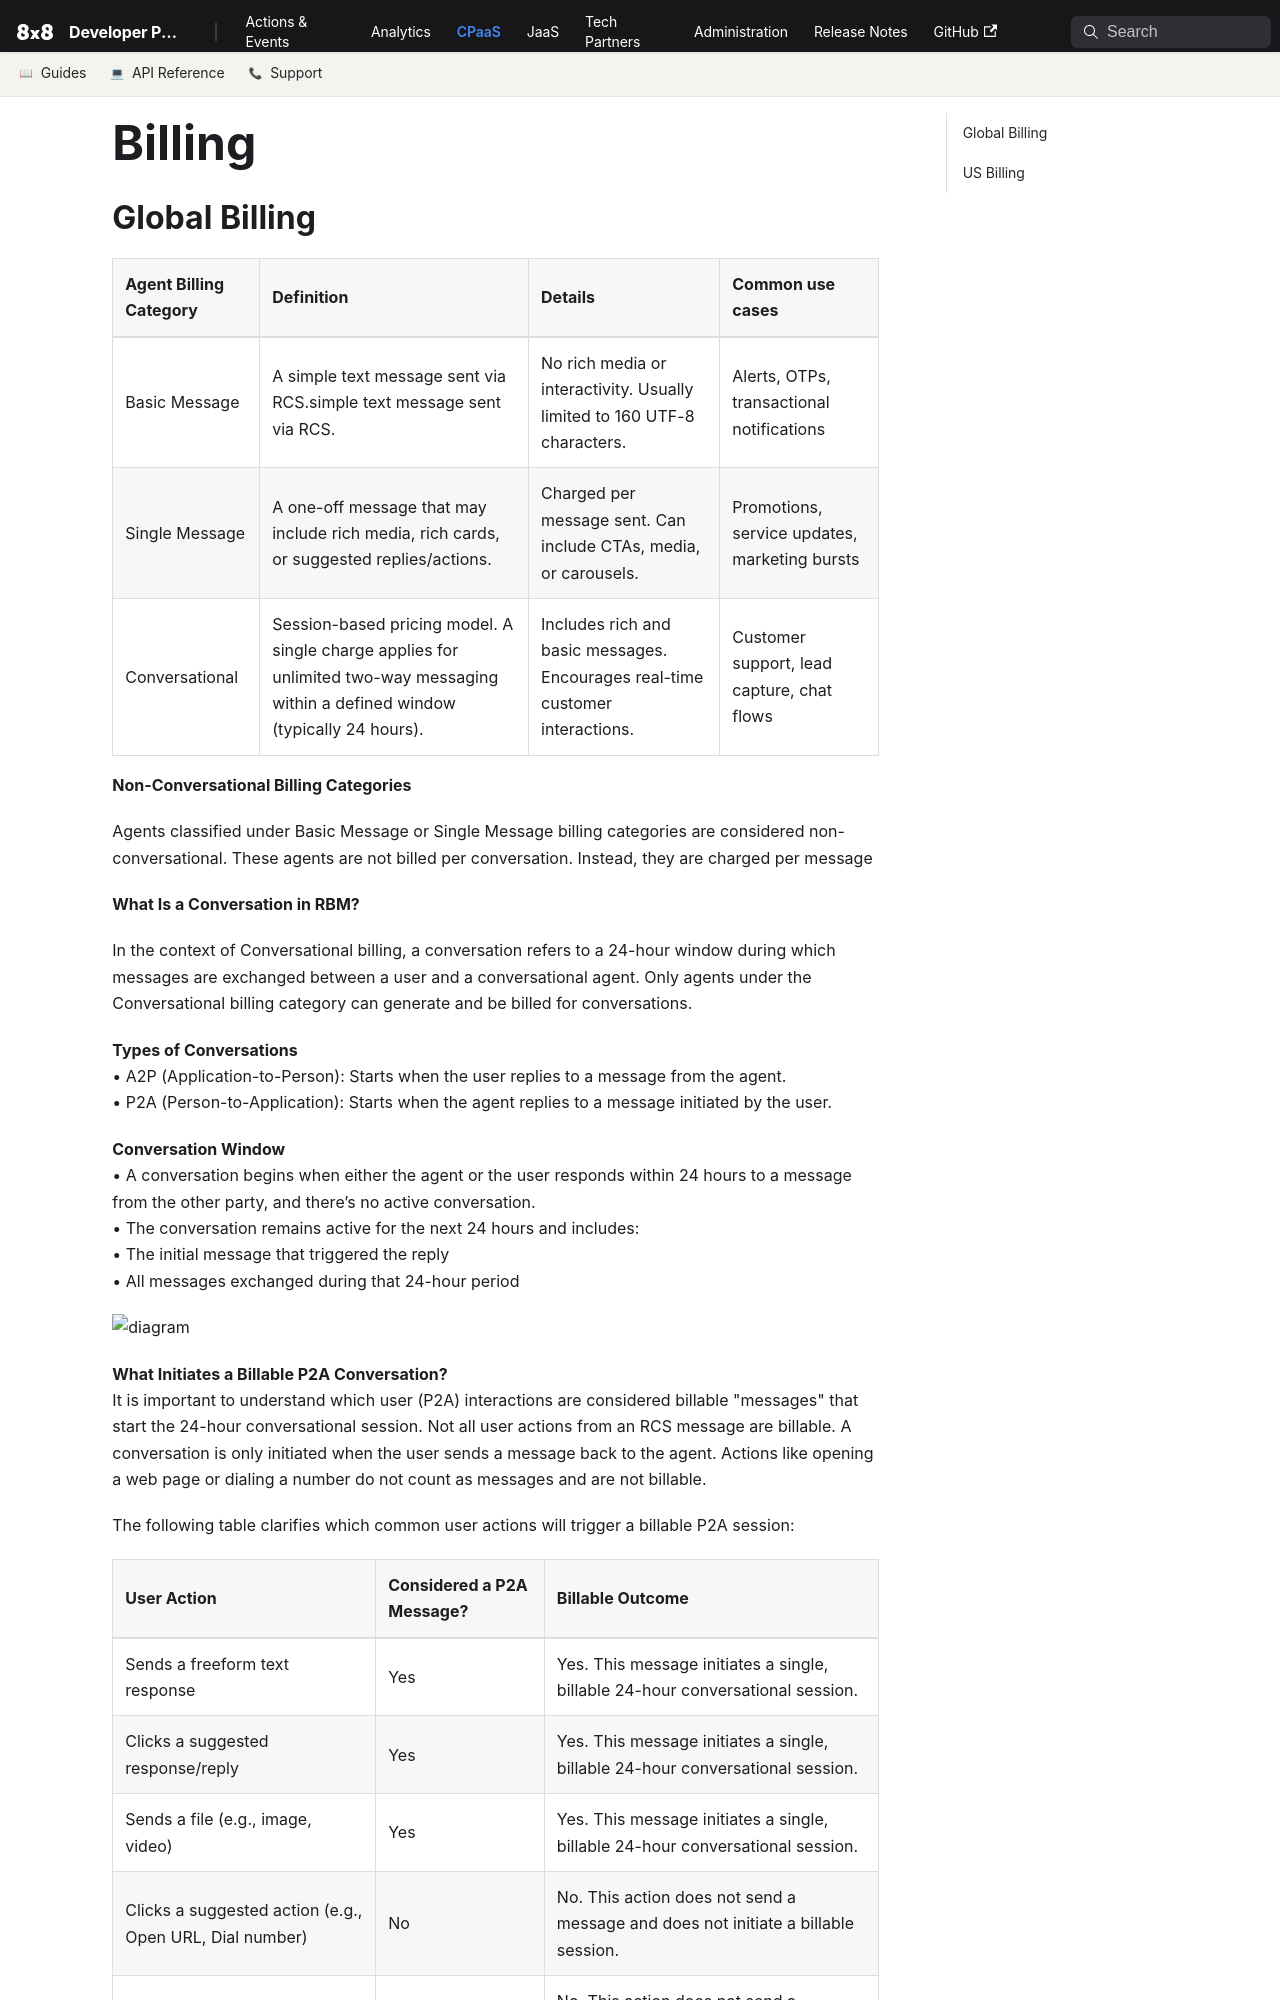

repository: 8x8Cloud/public-developer-docs · page: connect/docs/billing/index.html · generator: docusaurus

# Billing

## Global Billing

| Agent Billing Category | Definition                                                                                                                         | Details                                                                       | Common use cases                              |
| :--------------------- | :--------------------------------------------------------------------------------------------------------------------------------- | :---------------------------------------------------------------------------- | :-------------------------------------------- |
| Basic Message          | A simple text message sent via RCS.simple text message sent via RCS.                                                               | No rich media or interactivity. Usually limited to 160 UTF-8 characters.      | Alerts, OTPs, transactional notifications     |
| Single Message         | A one-off message that may include rich media, rich cards, or suggested replies/actions.                                           | Charged per message sent. Can include CTAs, media, or carousels.              | Promotions, service updates, marketing bursts |
| Conversational         | Session-based pricing model. A single charge applies for unlimited two-way messaging within a defined window (typically 24 hours). | Includes rich and basic messages. Encourages real-time customer interactions. | Customer support, lead capture, chat flows    |

**Non-Conversational Billing Categories**

Agents classified under Basic Message or Single Message billing categories are considered non-conversational. These agents are not billed per conversation. Instead, they are charged per message

**What Is a Conversation in RBM?**

In the context of Conversational billing, a conversation refers to a 24-hour window during which messages are exchanged between a user and a conversational agent. Only agents under the Conversational billing category can generate and be billed for conversations.

**Types of Conversations**  
• A2P (Application-to-Person): Starts when the user replies to a message from the agent.  
• P2A (Person-to-Application): Starts when the agent replies to a message initiated by the user.

**Conversation Window**  
• A conversation begins when either the agent or the user responds within 24 hours to a message from the other party, and there’s no active conversation.  
• The conversation remains active for the next 24 hours and includes:  
• The initial message that triggered the reply  
• All messages exchanged during that 24-hour period

![diagram](../images/e0304fb6b81fb3f81739894fe3da7e155ee540376571f6089e31c9037cfcb964-Diagram.png)

**What Initiates a Billable P2A Conversation?**  
It is important to understand which user (P2A) interactions are considered billable "messages" that start the 24-hour conversational session. Not all user actions from an RCS message are billable. A conversation is only initiated when the user sends a message back to the agent. Actions like opening a web page or dialing a number do not count as messages and are not billable.

The following table clarifies which common user actions will trigger a billable P2A session:
